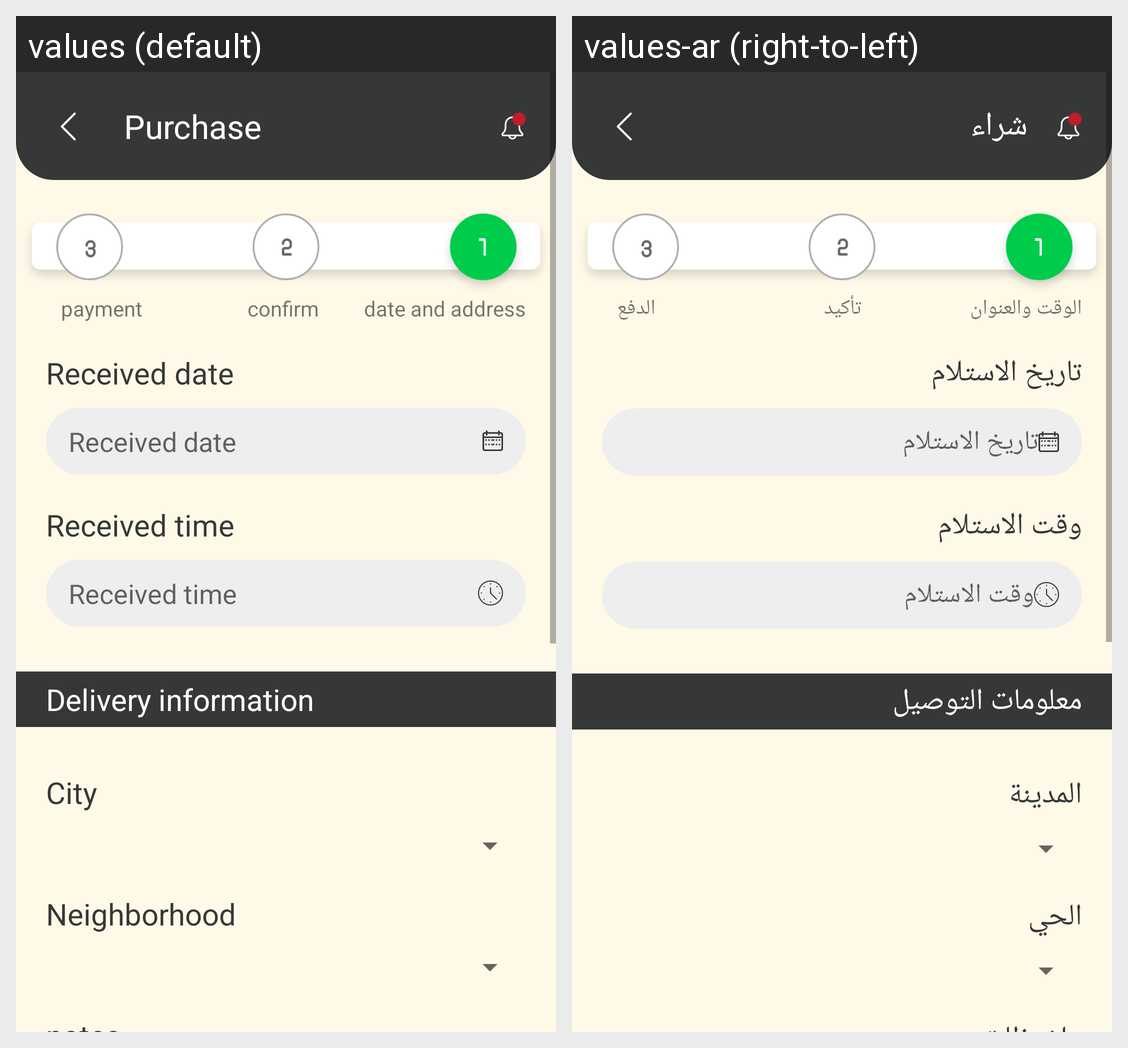

The same Android screen rendered under two of its app's locales, left to right. List the strings drawn on it with the default value and each locale's translation.
Android screen res/layout/fragment_deliver_details.xml rendered under 2 locales, left to right: values (default), values-ar (right-to-left). Device: Nexus 5 (rendered at 1080×1920; each locale shown at half size, 540×960, under a caption strip naming it); theme Theme.MaraeiAlShamalia.
Strings drawn on this screen, with the default value and each locale's value (text and hints the layout hard-codes, and strings that could not be matched under every locale, appear in the picture but are not listed):

purchase
  values: Purchase
  values-ar: شراء

pay
  values: payment
  values-ar: الدفع

confirm
  values: confirm
  values-ar: تأكيد

date_address
  values: date and address
  values-ar: الوقت والعنوان

received_date
  values: Received date
  values-ar: تاريخ الاستلام

received_time
  values: Received time
  values-ar: وقت الاستلام

delivery_information
  values: Delivery information
  values-ar: معلومات التوصيل

city
  values: City
  values-ar: المدينة

neighborhood
  values: Neighborhood
  values-ar: الحي
